The GitHub repository cherie-dips/MLPR_Project contains a labelled image folder "Split_Data_Reorg" with 8 categories: pH 5 enzymatic, pH 5 hydrolytic, pH 6 enzymatic, pH 6 hydrolytic, pH 7 enzymatic, pH 7 hydrolytic, pH 8 enzymatic, pH 8 hydrolytic. Examples follow, each with its label.

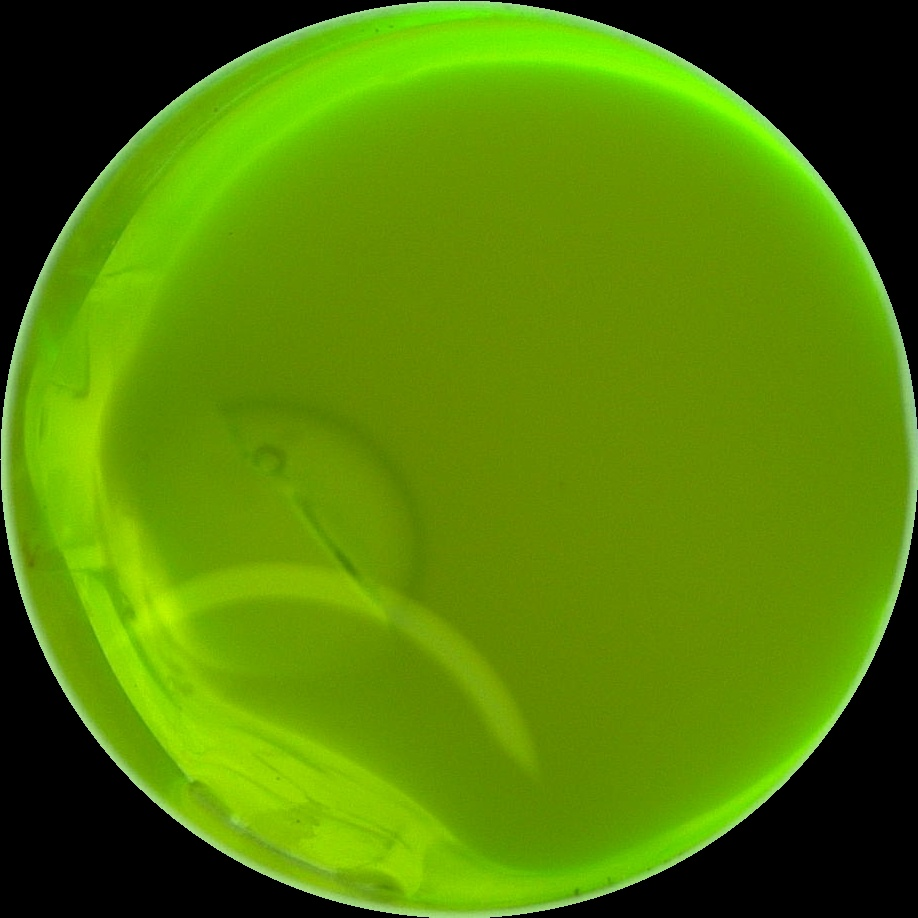
Label: pH 7 hydrolytic

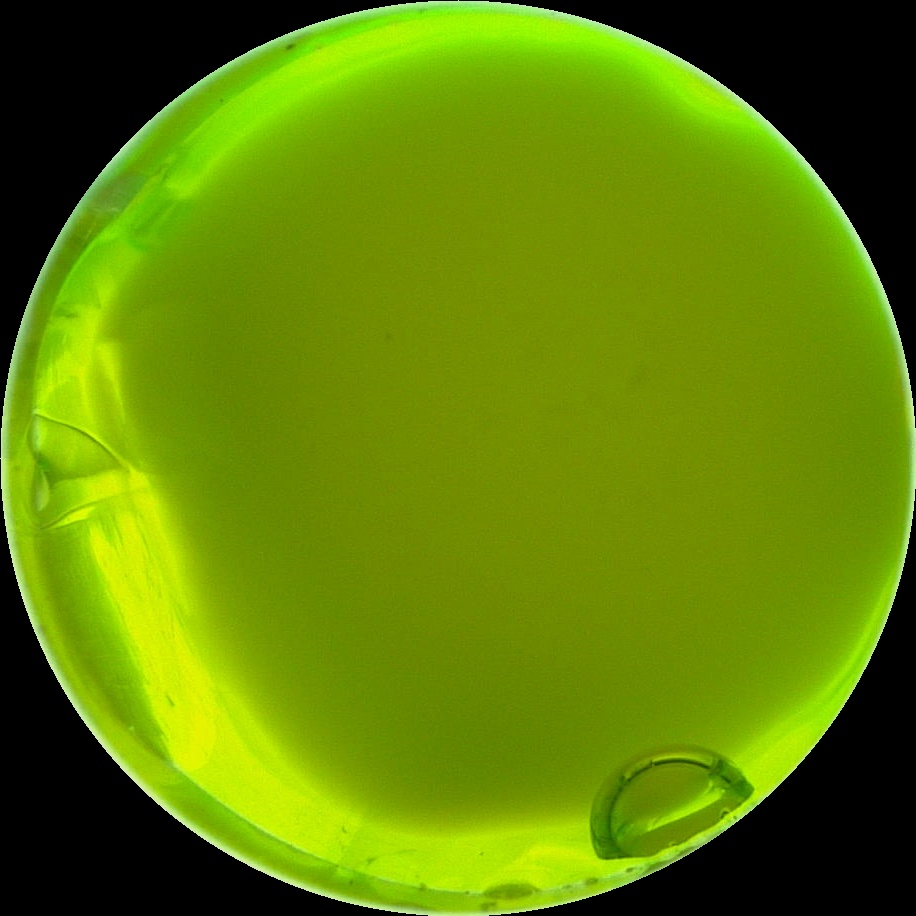
Label: pH 7 enzymatic

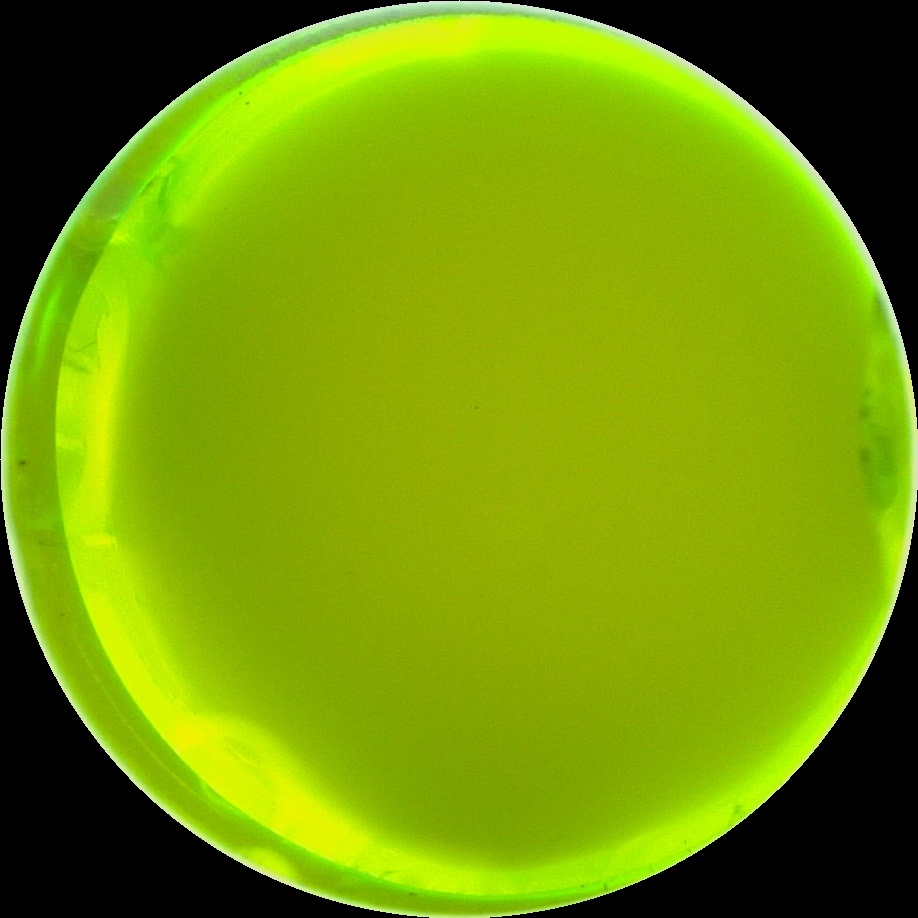
Label: pH 8 enzymatic

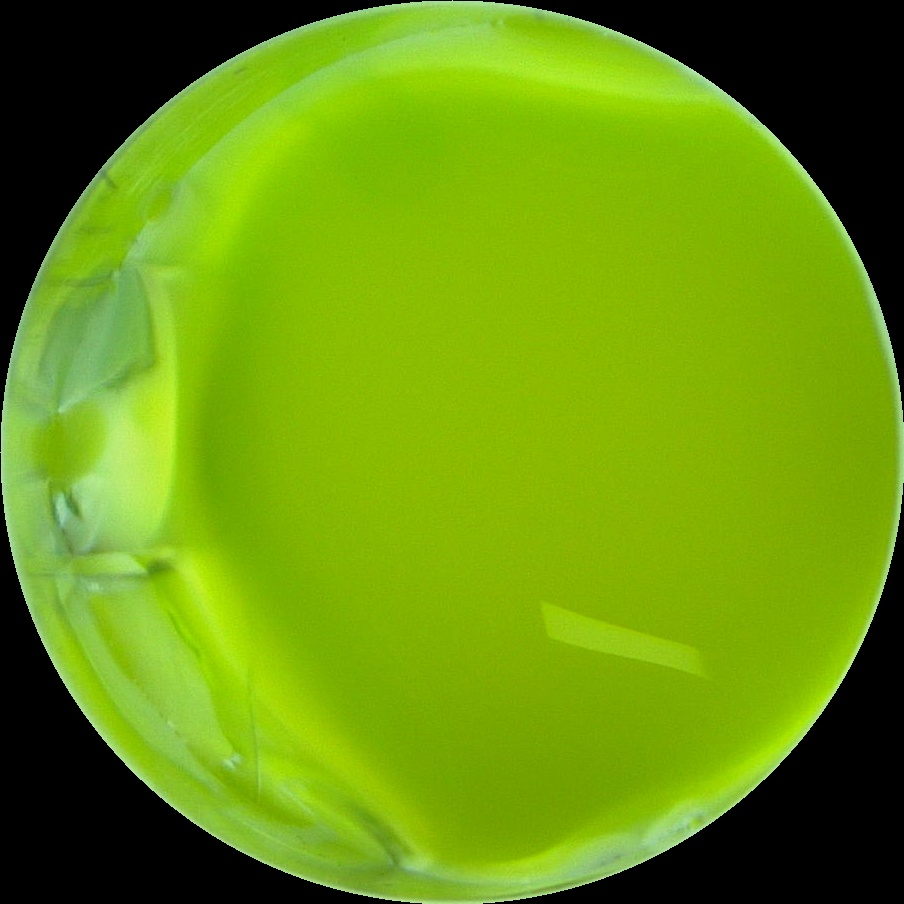
Label: pH 5 enzymatic

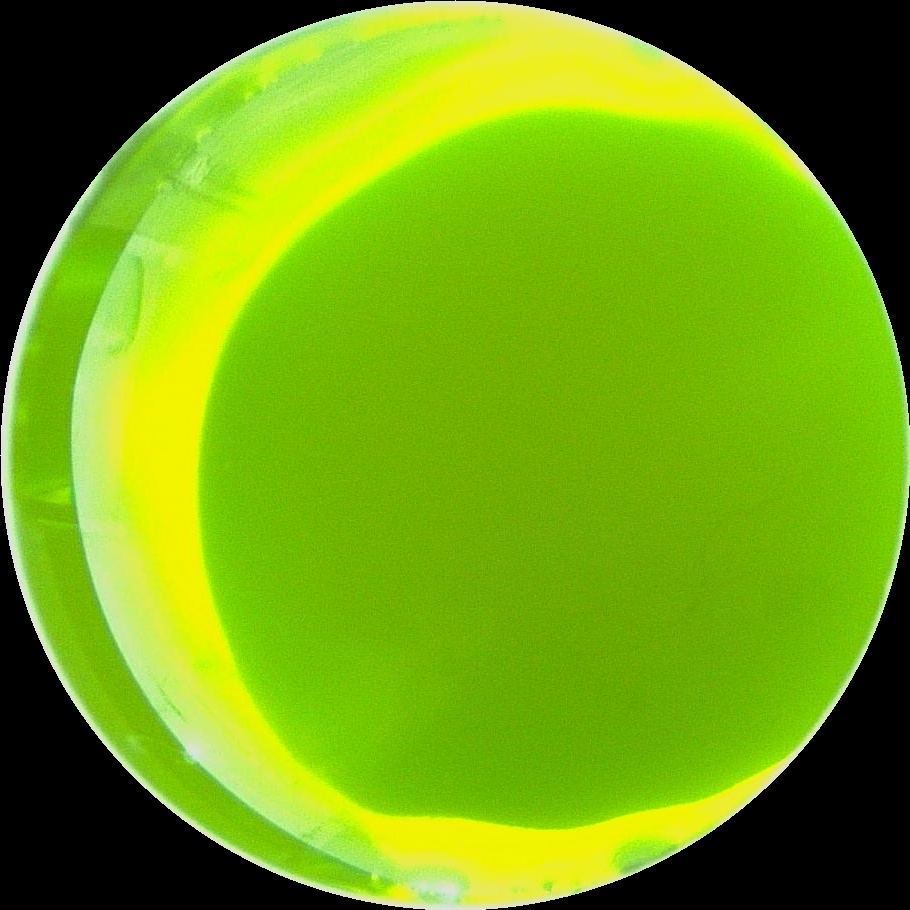
Label: pH 6 hydrolytic

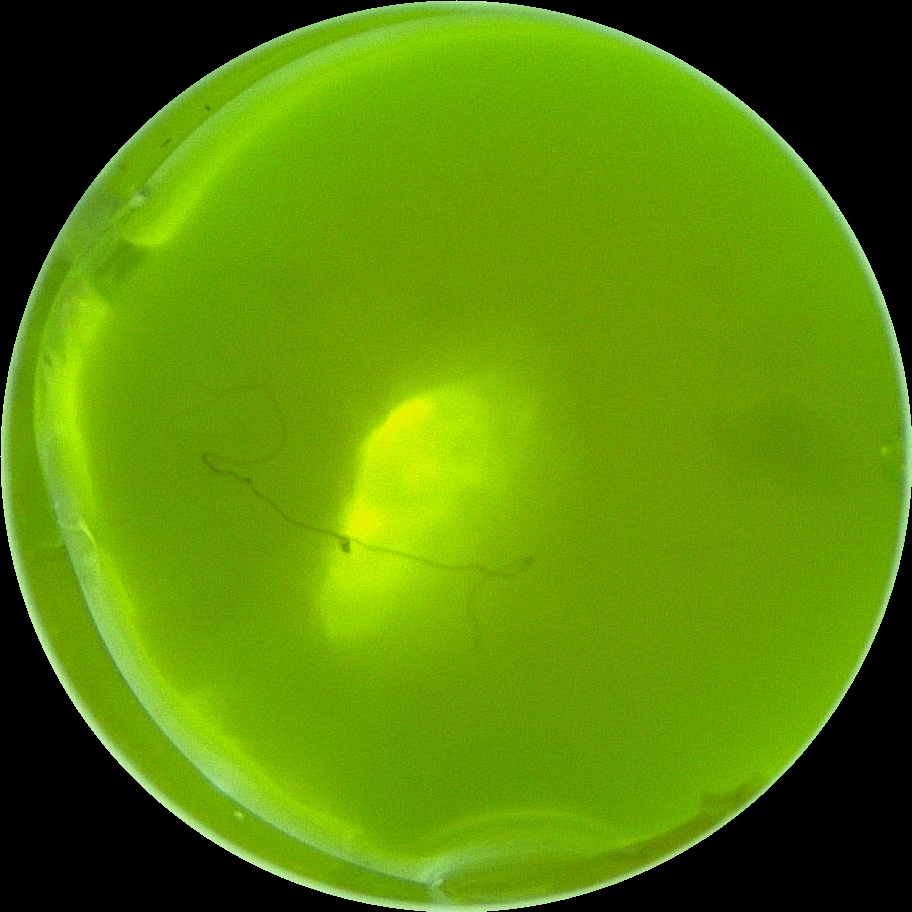
Label: pH 6 enzymatic
